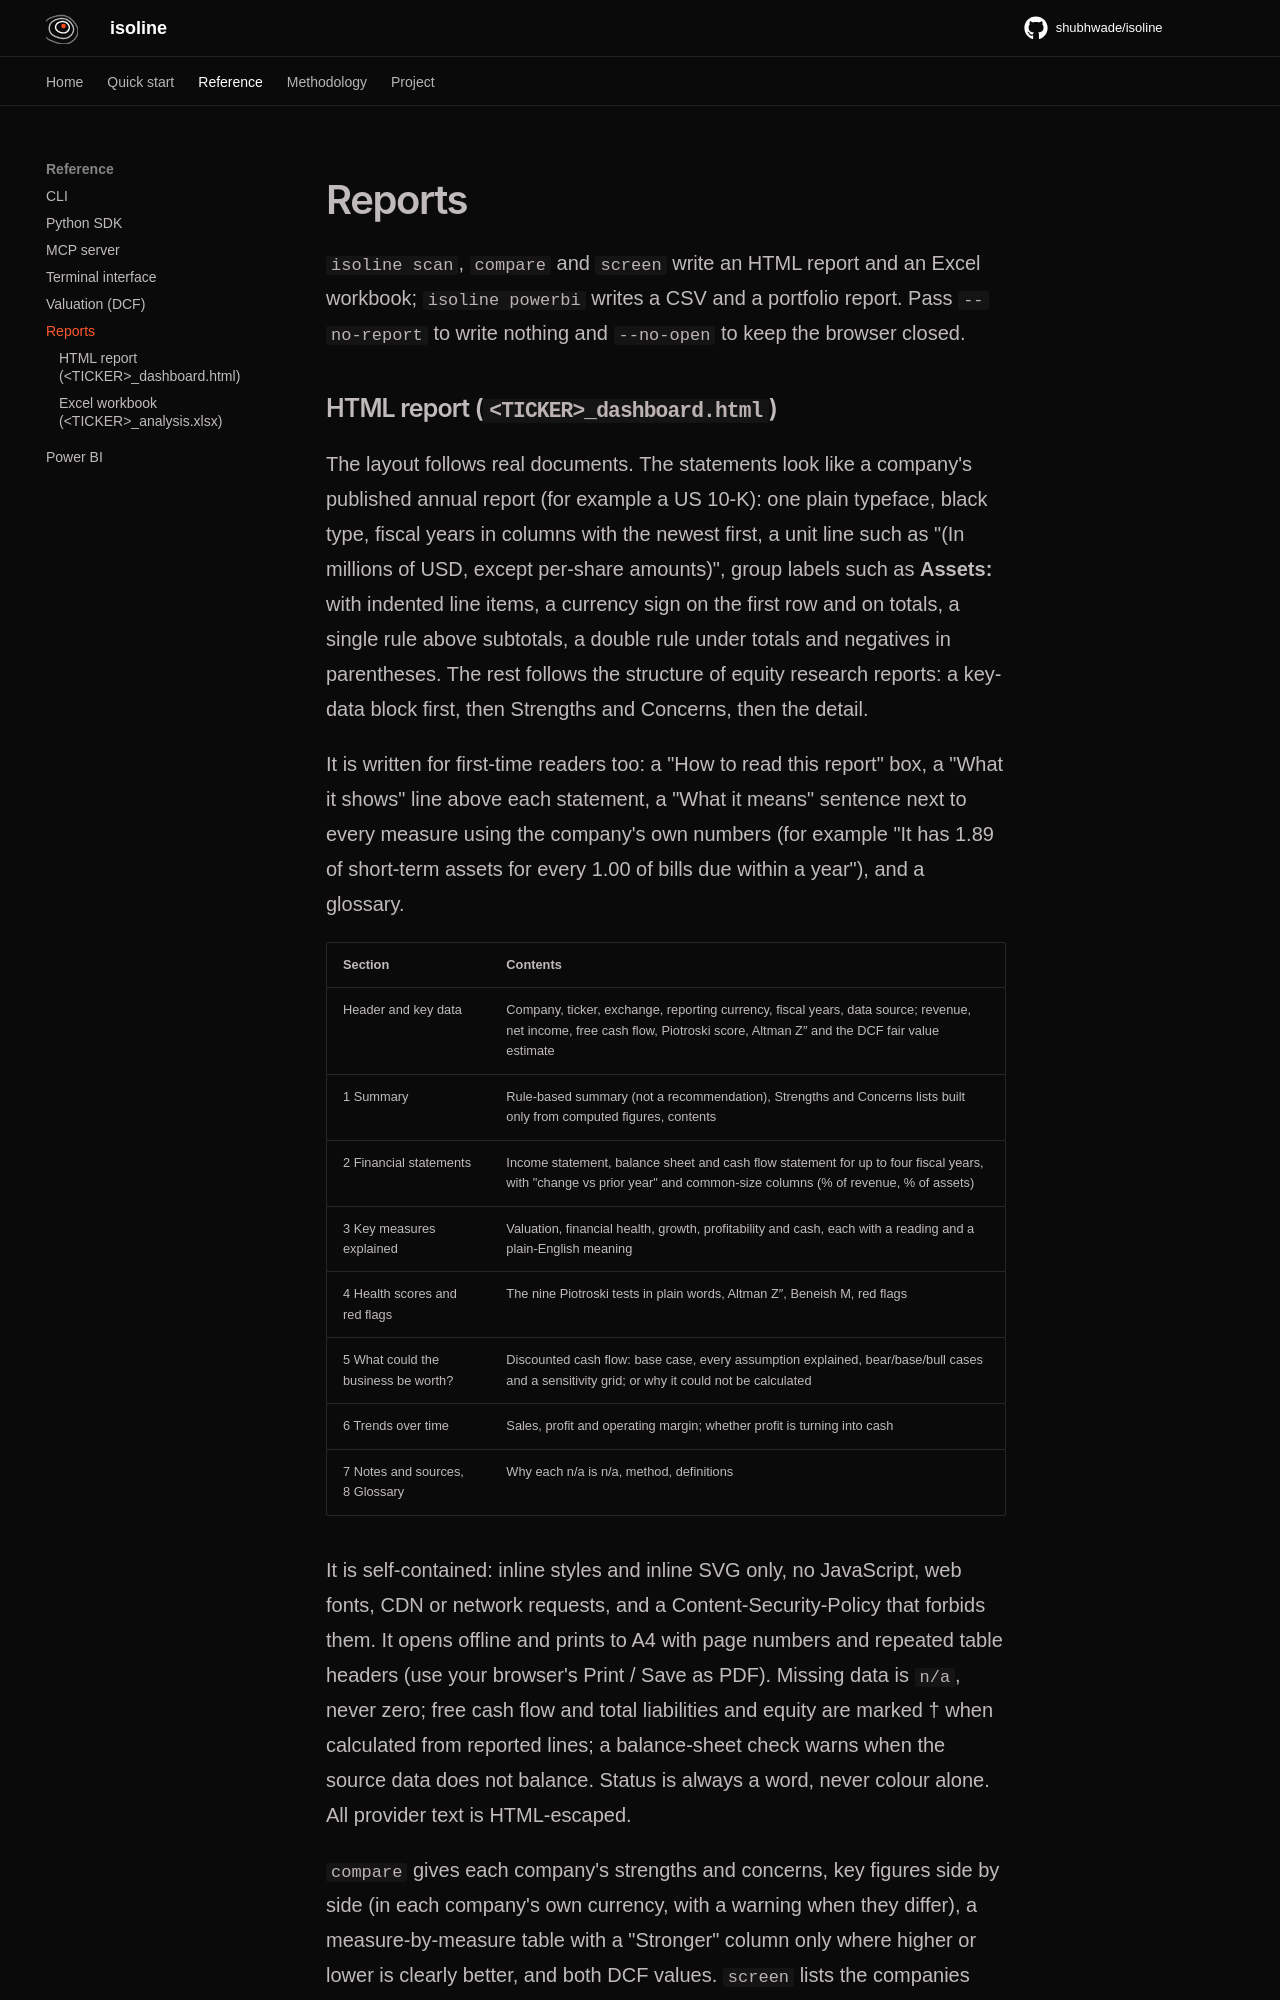

repository: shubhwade/isoline · page: reports/index.html · generator: mkdocs

# Reports

`isoline scan`, `compare` and `screen` write an HTML report and an Excel workbook; `isoline powerbi` writes a CSV and a portfolio report. Pass `--no-report` to write nothing and `--no-open` to keep the browser closed.
